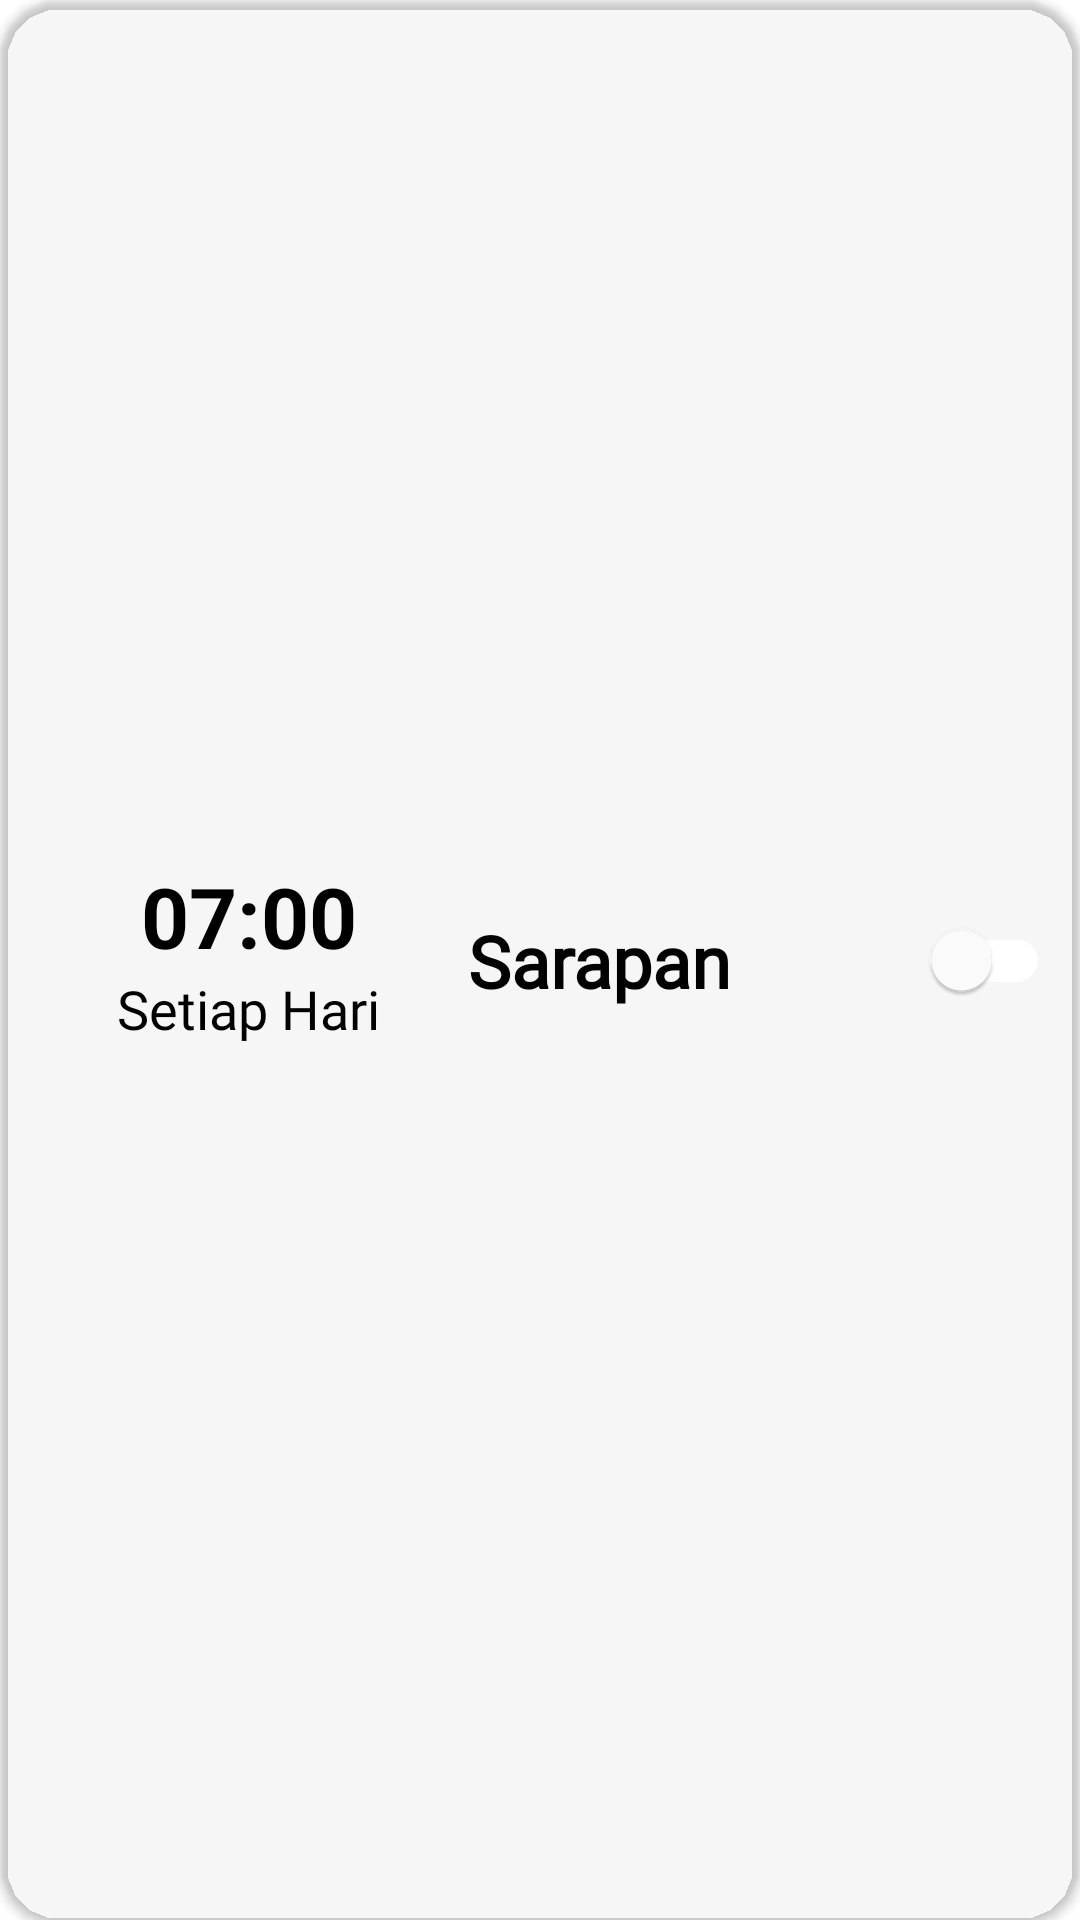

Reconstruct the res/layout file that produces this screen, plus the resources it refers to.
<!-- AndroidManifest.xml: application theme Theme.Tugas_akhir_android -->
<!-- res/layout/jadwal_makan_adapter.xml -->
<?xml version="1.0" encoding="utf-8"?>
<androidx.cardview.widget.CardView
    xmlns:android="http://schemas.android.com/apk/res/android"
    xmlns:app="http://schemas.android.com/apk/res-auto"
    xmlns:card_view="http://schemas.android.com/apk/res-auto"
    android:layout_width="match_parent"
    android:layout_height="wrap_content"
    android:layout_marginTop="10dp"
    android:layout_marginStart="10dp"
    android:layout_marginEnd="10dp"
    android:layout_marginBottom="10dp"
    android:id="@+id/cvJadwalMakan"
    card_view:cardCornerRadius="20dp"
    card_view:cardBackgroundColor="@color/cyanA400"
    >

    <androidx.constraintlayout.widget.ConstraintLayout
        android:layout_width="match_parent"
        android:layout_height="match_parent"
        android:padding="10dp">

        <LinearLayout
            android:id="@+id/linearLayoutTextCVHistoryAdapter"
            android:layout_width="0dp"
            android:layout_height="wrap_content"
            android:orientation="vertical"
            android:layout_marginStart="5dp"
            android:layout_marginEnd="5dp"
            app:layout_constraintStart_toStartOf="parent"
            app:layout_constraintTop_toTopOf="parent"
            app:layout_constraintBottom_toBottomOf="parent"
            app:layout_constraintEnd_toStartOf="@id/textTipeJadwalMakan"
            >

            <TextView
                android:id="@+id/textWaktuMakan"
                android:layout_width="wrap_content"
                android:layout_height="wrap_content"
                android:text="07:00"
                android:textSize="28sp"
                android:textColor="@color/black"
                android:textStyle="bold"
                android:layout_gravity="center_horizontal"
                />
            <TextView
                android:id="@+id/textPengulanganJadwalMakan"
                android:layout_width="wrap_content"
                android:layout_height="wrap_content"
                android:textSize="18sp"
                android:layout_weight="0.5"
                android:text="Setiap Hari"
                android:textColor="@color/black"
                android:fontFamily="@font/typo_graphica"
                android:layout_gravity="center_horizontal"
                android:layout_marginBottom="5dp"
                />
        </LinearLayout>

        <TextView
            android:id="@+id/textTipeJadwalMakan"
            android:layout_width="0dp"
            android:layout_height="wrap_content"
            android:textSize="24sp"
            android:text="Sarapan"
            android:textColor="@color/black"
            android:textStyle="bold"
            android:fontFamily="@font/comfortaa_regular"
            android:layout_marginEnd="10dp"
            app:layout_constraintStart_toEndOf="@id/linearLayoutTextCVHistoryAdapter"
            app:layout_constraintTop_toTopOf="parent"
            app:layout_constraintBottom_toBottomOf="parent"
            app:layout_constraintEnd_toStartOf="@id/switchStatusJadwalMakan"
            />

        <com.google.android.material.switchmaterial.SwitchMaterial
            android:id="@+id/switchStatusJadwalMakan"
            android:layout_width="wrap_content"
            android:layout_height="wrap_content"
            style="@style/Widget.App.Switch"
            android:checked="false"
            app:layout_constraintTop_toTopOf="parent"
            app:layout_constraintBottom_toBottomOf="parent"
            app:layout_constraintEnd_toEndOf="parent"
            />
    </androidx.constraintlayout.widget.ConstraintLayout>
</androidx.cardview.widget.CardView>
<!-- resources referenced by this layout -->
<resources>
  <color name="black">#FF000000</color>
  <style name="Widget.App.Switch" parent="Widget.MaterialComponents.CompoundButton.Switch">
          <item name="materialThemeOverlay">@style/ThemeOverlay.App.Switch</item>
      </style>
  <style name="Theme.Tugas_akhir_android" parent="Theme.MaterialComponents.DayNight.NoActionBar">
          
          <item name="colorPrimary">@color/teal5</item>
          <item name="colorPrimaryVariant">@color/teal2</item>
          <item name="colorOnPrimary">@color/black</item>
          
          <item name="colorSecondary">@color/teal_200</item>
          <item name="colorSecondaryVariant">@color/teal_200</item>
          <item name="colorOnSecondary">@color/black</item>
          
          <item name="android:statusBarColor">?attr/colorPrimaryVariant</item>
          
      </style>
  <style name="ThemeOverlay.App.Switch" parent="">
          <item name="colorOnSurface">@color/blueGray300</item>
          <item name="colorSecondary">@color/black</item>
      </style>
  <color name="teal5">#01a79d</color>
  <color name="teal2">#05685e</color>
  <color name="teal_200">#FF03DAC5</color>
</resources>
